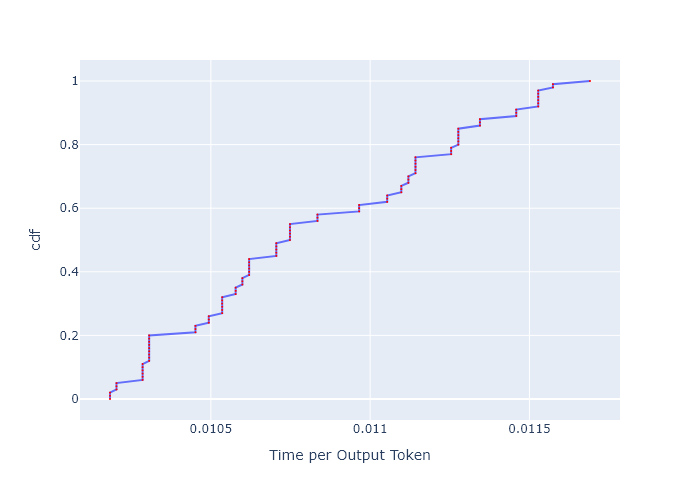

The data file committed next to this chart (first rows):
, cdf, Time per Output Token
0, 0.0, 0.01018
1, 0.01, 0.01018
2, 0.02, 0.01018
3, 0.03, 0.0102
4, 0.04, 0.0102
5, 0.05, 0.0102
6, 0.06, 0.01029
7, 0.07, 0.01029
8, 0.08, 0.01029
9, 0.09, 0.01029
10, 0.1, 0.01029
11, 0.11, 0.01029
12, 0.12, 0.01031
13, 0.13, 0.01031
14, 0.14, 0.01031
15, 0.15, 0.01031
16, 0.16, 0.01031
17, 0.17, 0.01031
18, 0.18, 0.01031
19, 0.19, 0.01031
20, 0.2, 0.01031
21, 0.21, 0.01045
22, 0.22, 0.01045
23, 0.23, 0.01045
24, 0.24, 0.01049
25, 0.25, 0.01049
26, 0.26, 0.01049
27, 0.27, 0.01054
28, 0.28, 0.01054
29, 0.29, 0.01054
30, 0.3, 0.01054
31, 0.31, 0.01054
32, 0.32, 0.01054
33, 0.33, 0.01058
34, 0.34, 0.01058
35, 0.35, 0.01058
36, 0.36, 0.0106
37, 0.37, 0.0106
38, 0.38, 0.0106
39, 0.39, 0.01062
40, 0.4, 0.01062
41, 0.41, 0.01062
42, 0.42, 0.01062
43, 0.43, 0.01062
44, 0.44, 0.01062
45, 0.45, 0.01071
46, 0.46, 0.01071
47, 0.47, 0.01071
48, 0.48, 0.01071
49, 0.49, 0.01071
50, 0.5, 0.01075
51, 0.51, 0.01075
52, 0.52, 0.01075
53, 0.53, 0.01075
54, 0.54, 0.01075
55, 0.55, 0.01075
56, 0.56, 0.01083
57, 0.57, 0.01083
58, 0.58, 0.01083
59, 0.59, 0.01097
... 41 more rows
